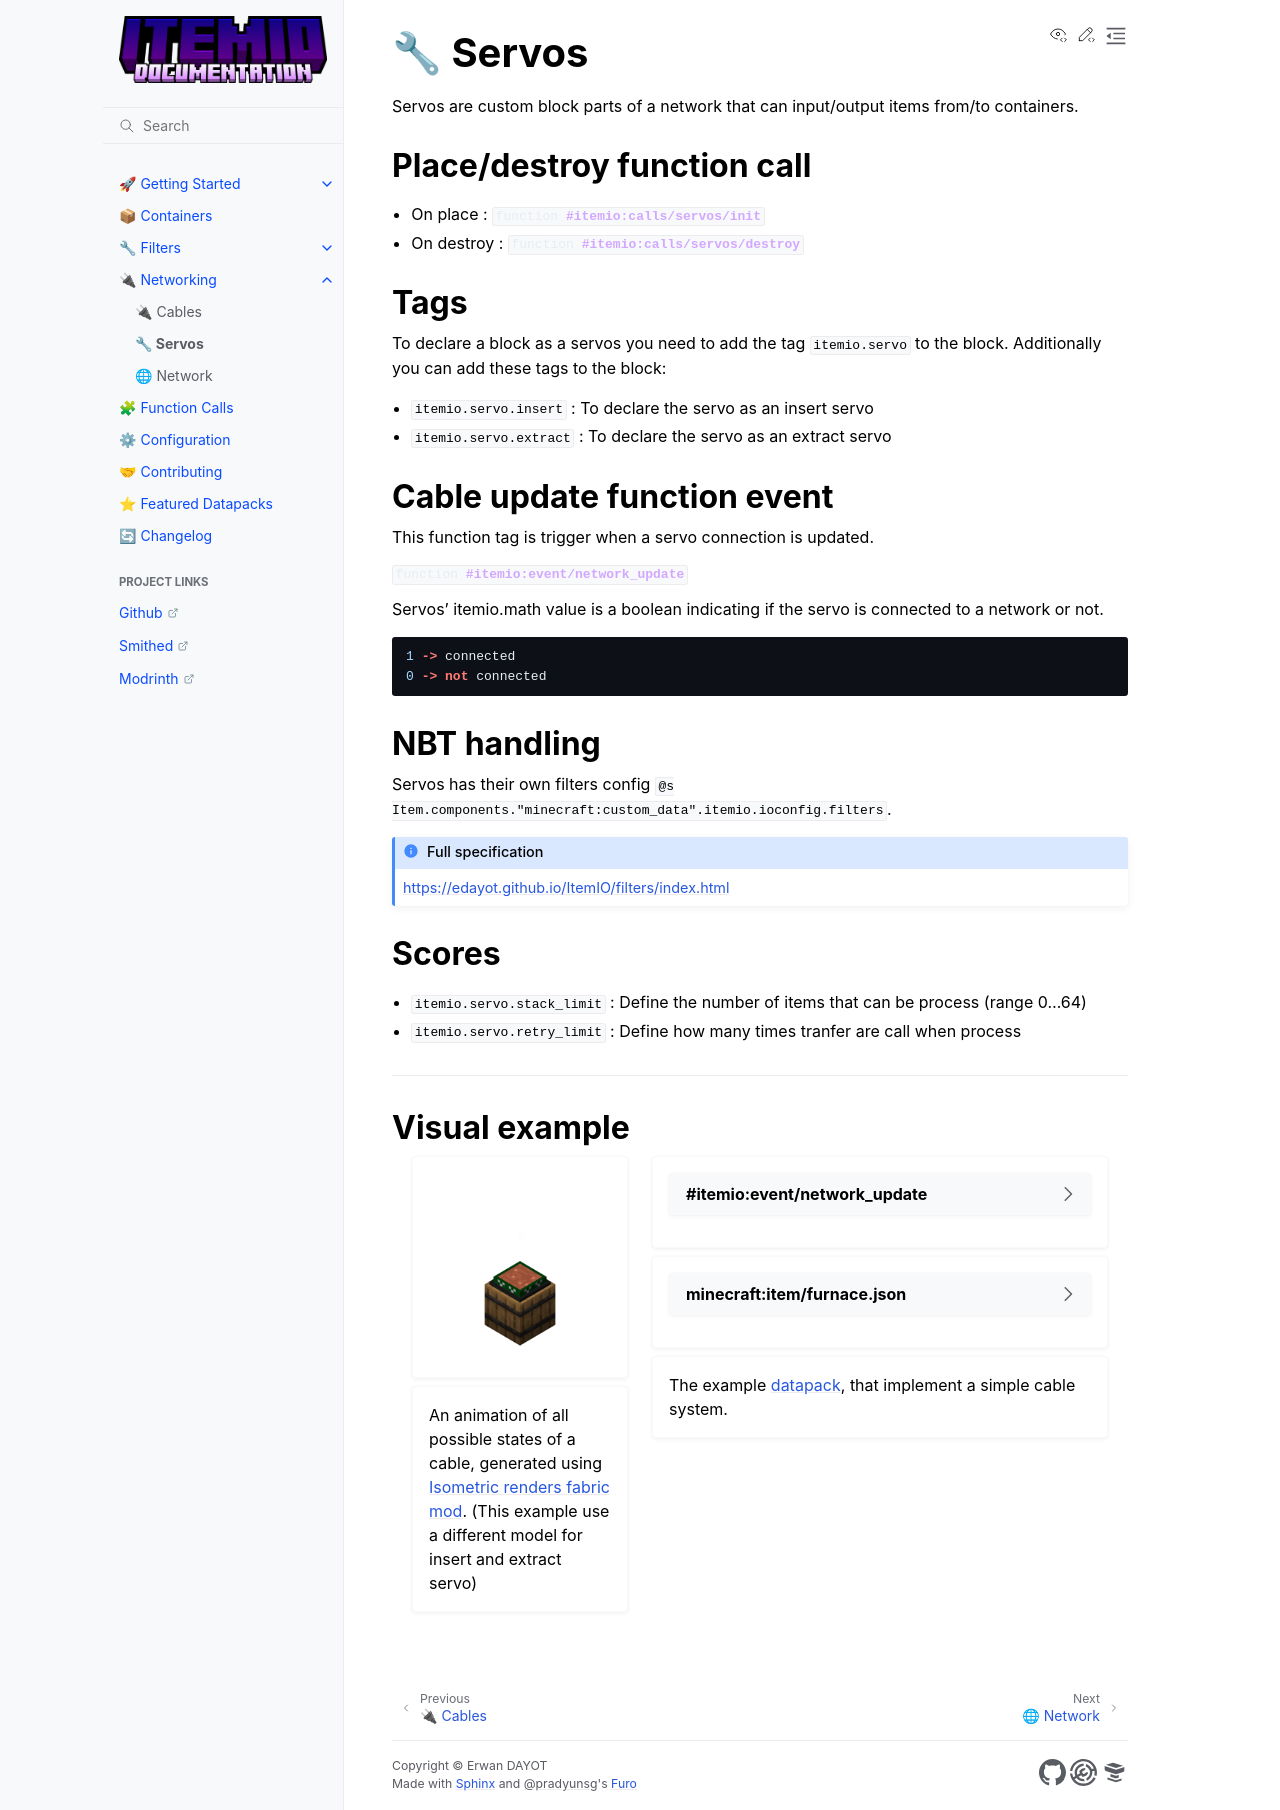

repository: edayot/ItemIO · page: networking/servos.html · generator: sphinx

# 🔧 Servos

Servos are custom block parts of a network that can input/output items from/to containers.

## Place/destroy function call

- On place : ``function #itemio:calls/servos/init``{l=mcfunction}
- On destroy : ``function #itemio:calls/servos/destroy``{l=mcfunction}

## Tags


To declare a block as a servos you need to add the tag ``itemio.servo`` to the block. Additionally you can add these tags to the block:

- ``itemio.servo.insert`` : To declare the servo as an insert servo
- ``itemio.servo.extract`` : To declare the servo as an extract servo


## Cable update function event

This function tag is trigger when a servo connection is updated.

``function #itemio:event/network_update``{l=mcfunction}

Servos' itemio.math value is a boolean indicating if the servo is connected to a network or not.

```
1 -> connected
0 -> not connected
```

## NBT handling
Servos has their own filters config ``@s Item.components."minecraft:custom_data".itemio.ioconfig.filters``.

:::{admonition} Full specification 
:class: seealso
<https://edayot.github.io/ItemIO/filters/index.html>
:::


## Scores

- `itemio.servo.stack_limit` : Define the number of items that can be process (range 0..64)
- `itemio.servo.retry_limit` : Define how many times tranfer are call when process

---
## Visual example

::::::{grid} 1 1 2 2
:gutter: 2

:::::{grid-item}
:columns: 4 

::::{grid} 1 1 1 1
:gutter: 2

:::{grid-item-card}

![Servos](servos.gif)

:::

:::{grid-item-card} 
An animation of all possible states of a cable, generated using [Isometric renders fabric mod](https://github.com/glisco03/isometric-renders). (This example use a different model for insert and extract servo)



:::

::::

:::::

:::::{grid-item}
:columns: 8


::::{grid} 1 1 1 1
:gutter: 2

:::{grid-item-card} 

`````{dropdown} #itemio:event/network_update

```{code-block} mcfunction
:force:
# @public

execute 
    if entity @s[tag=transportduct.servo] 
    run function transportduct:impl/servo/update:     
        scoreboard players set #model transportduct.math 1430117
        scoreboard players operation #model transportduct.math += @s itemio.math
        execute 
            if entity @s[tag=itemio.servo.extract]
            run scoreboard players add #model transportduct.math 2
        item modify entity @s container.0 {
            "function": "minecraft:set_custom_model_data",
            "value": {
                "type": "minecraft:score",
                "target": {
                "type": "minecraft:fixed",
                "name": "#model"
                },
                "score": "transportduct.math",
                "scale": 1
            }
        }




```
`````

:::

:::{grid-item-card}

`````{dropdown} minecraft:item/furnace.json

The modified structure void model. All references are [here](https://github.com/edayot/TransportDuct/tree/master/assets/transportduct/models/block/servo)

```{literalinclude} ./servos.json
```
`````
:::

:::{grid-item-card} 
The example [datapack](https://github.com/edayot/TransportDuct/), that implement a simple cable system.
:::

::::

:::::

::::::
